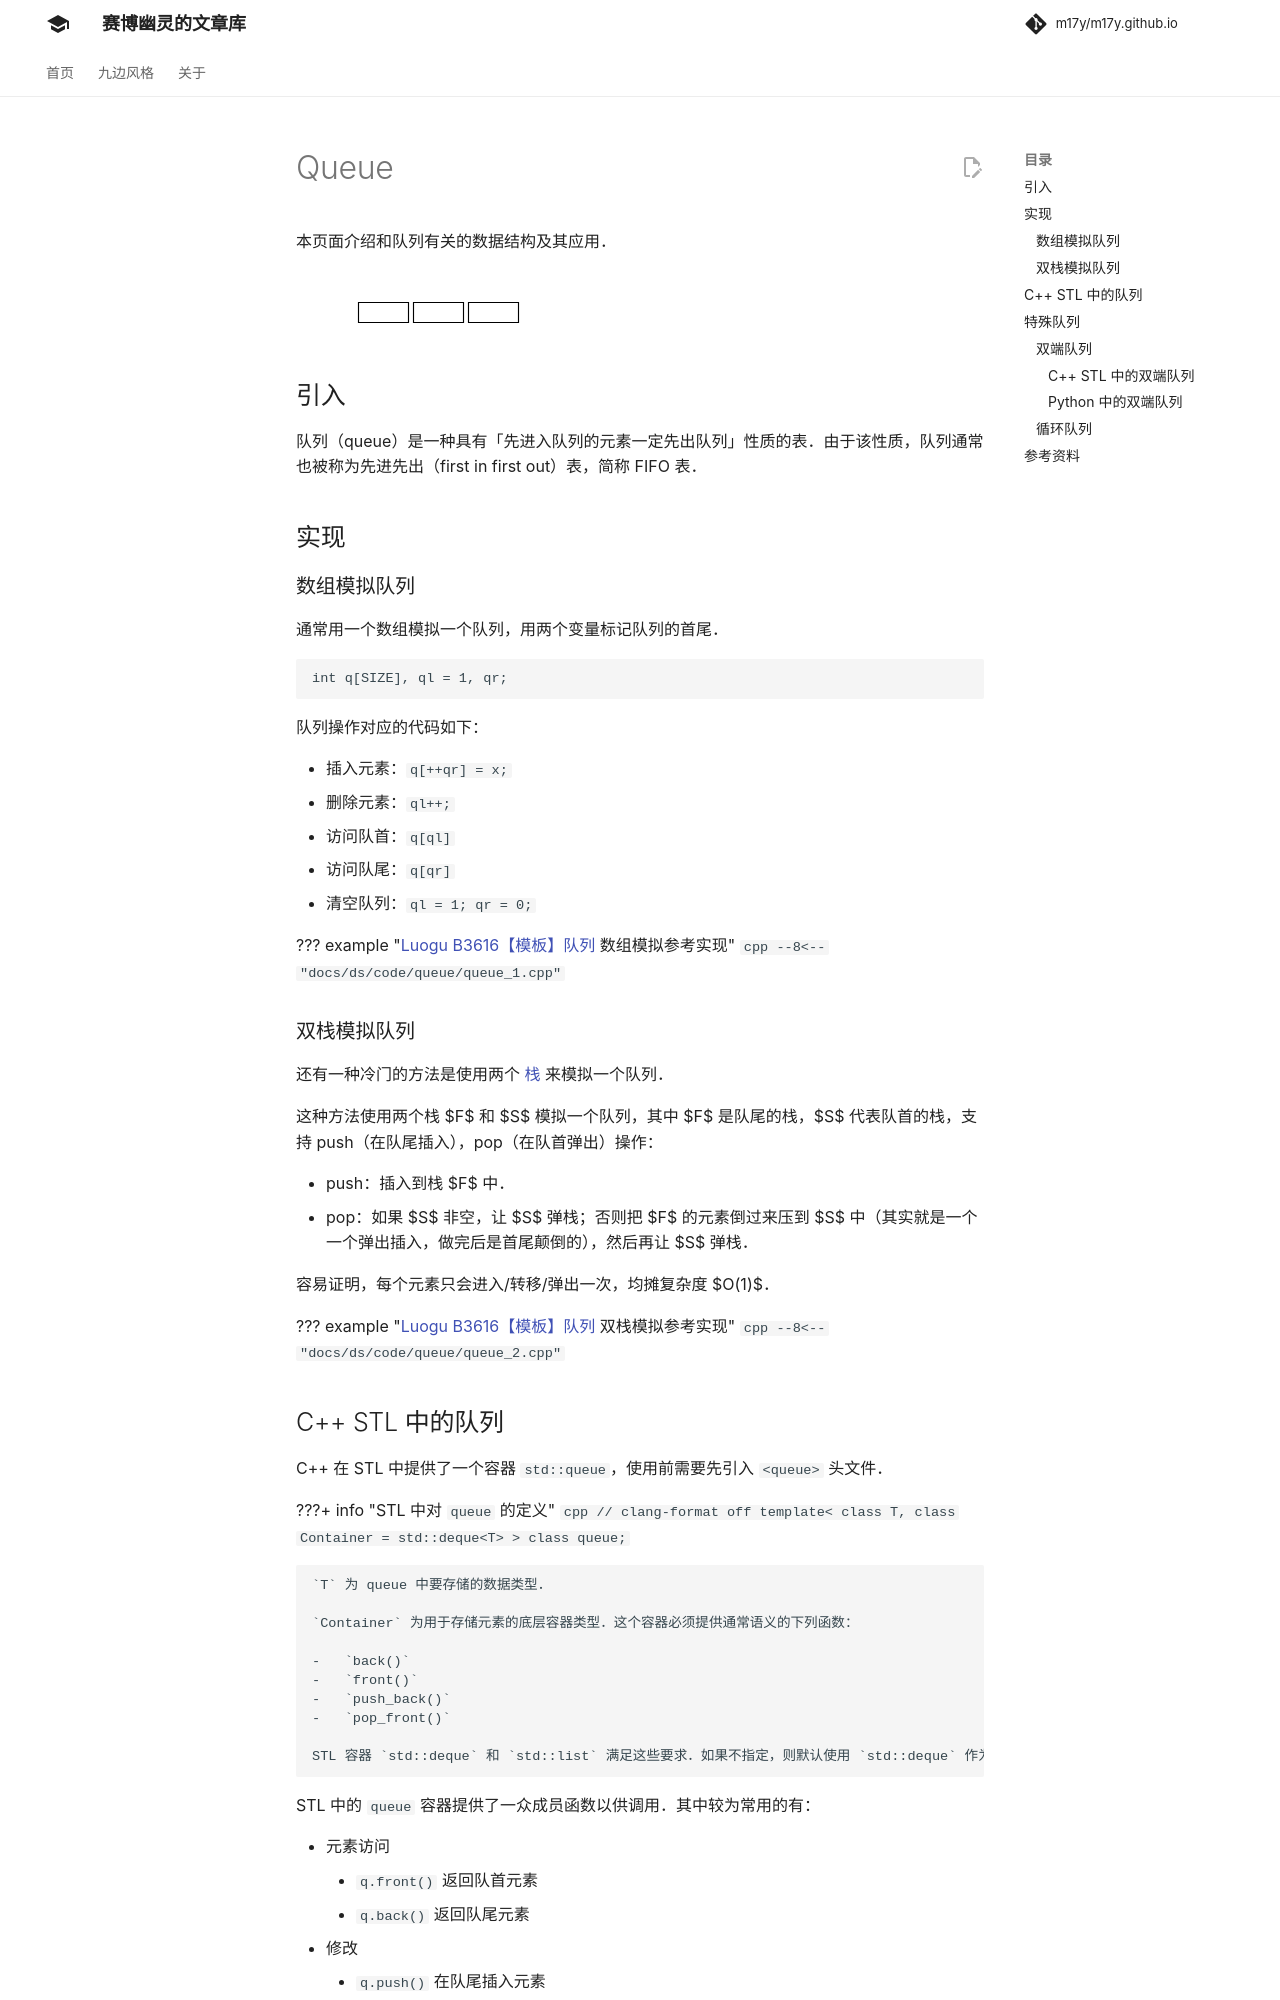

repository: m17y/m17y.github.io · page: ds/queue/index.html · generator: mkdocs

本页面介绍和队列有关的数据结构及其应用。

![](./images/queue.svg)

## 引入

队列（queue）是一种具有「先进入队列的元素一定先出队列」性质的表。由于该性质，队列通常也被称为先进先出（first in first out）表，简称 FIFO 表。

## 数组模拟队列

通常用一个数组模拟一个队列，用两个变量标记队列的首尾。

```cpp
int q[SIZE], ql = 1, qr;
```

队列操作对应的代码如下：

-   插入元素：`q[++qr] = x;`
-   删除元素：`ql++;`
-   访问队首：`q[ql]`
-   访问队尾：`q[qr]`
-   清空队列：`ql = 1; qr = 0;`

## 双栈模拟队列

还有一种冷门的方法是使用两个 [栈](./stack.md) 来模拟一个队列。

这种方法使用两个栈 F, S 模拟一个队列，其中 F 是队尾的栈，S 代表队首的栈，支持 push（在队尾插入），pop（在队首弹出）操作：

-   push：插入到栈 F 中。
-   pop：如果 S 非空，让 S 弹栈；否则把 F 的元素倒过来压到 S 中（其实就是一个一个弹出插入，做完后是首尾颠倒的），然后再让 S 弹栈。

容易证明，每个元素只会进入/转移/弹出一次，均摊复杂度 $O(1)$。

## C++ STL 中的队列

C++ 在 STL 中提供了一个容器 `std::queue`，使用前需要先引入 `<queue>` 头文件。

???+ info "STL 中对 `queue` 的定义 "
    ```cpp
    // clang-format off
    template<
        class T,
        class Container = std::deque<T>
    > class queue;
    ```
    
    `T` 为 queue 中要存储的数据类型。
    
    `Container` 为用于存储元素的底层容器类型。这个容器必须提供通常语义的下列函数：
    
    -   `back()`
    -   `front()`
    -   `push_back()`
    -   `pop_front()`
    
    STL 容器 `std::deque` 和 `std::list` 满足这些要求。如果不指定，则默认使用 `std::deque` 作为底层容器。

STL 中的 `queue` 容器提供了一众成员函数以供调用。其中较为常用的有：

-   元素访问
    -   `q.front()` 返回队首元素
    -   `q.back()` 返回队尾元素
-   修改
    -   `q.push()` 在队尾插入元素
    -   `q.pop()` 弹出队首元素
-   容量
    -   `q.empty()` 队列是否为空
    -   `q.size()` 返回队列中元素的数量

此外，`queue` 还提供了一些运算符。较为常用的是使用赋值运算符 `=` 为 `queue` 赋值，示例：

```cpp
std::queue<int> q1, q2;

// 向 q1 的队尾插入 1
q1.push(1);

// 将 q1 赋值给 q2
q2 = q1;

// 输出 q2 的队首元素
std::cout << q2.front() << std::endl;
// 输出: 1
```

## 特殊队列

### 双端队列

双端队列是指一个可以在队首/队尾插入或删除元素的队列。相当于是栈与队列功能的结合。具体地，双端队列支持的操作有 4 个：

-   在队首插入一个元素
-   在队尾插入一个元素
-   在队首删除一个元素
-   在队尾删除一个元素

数组模拟双端队列的方式与普通队列相同。
